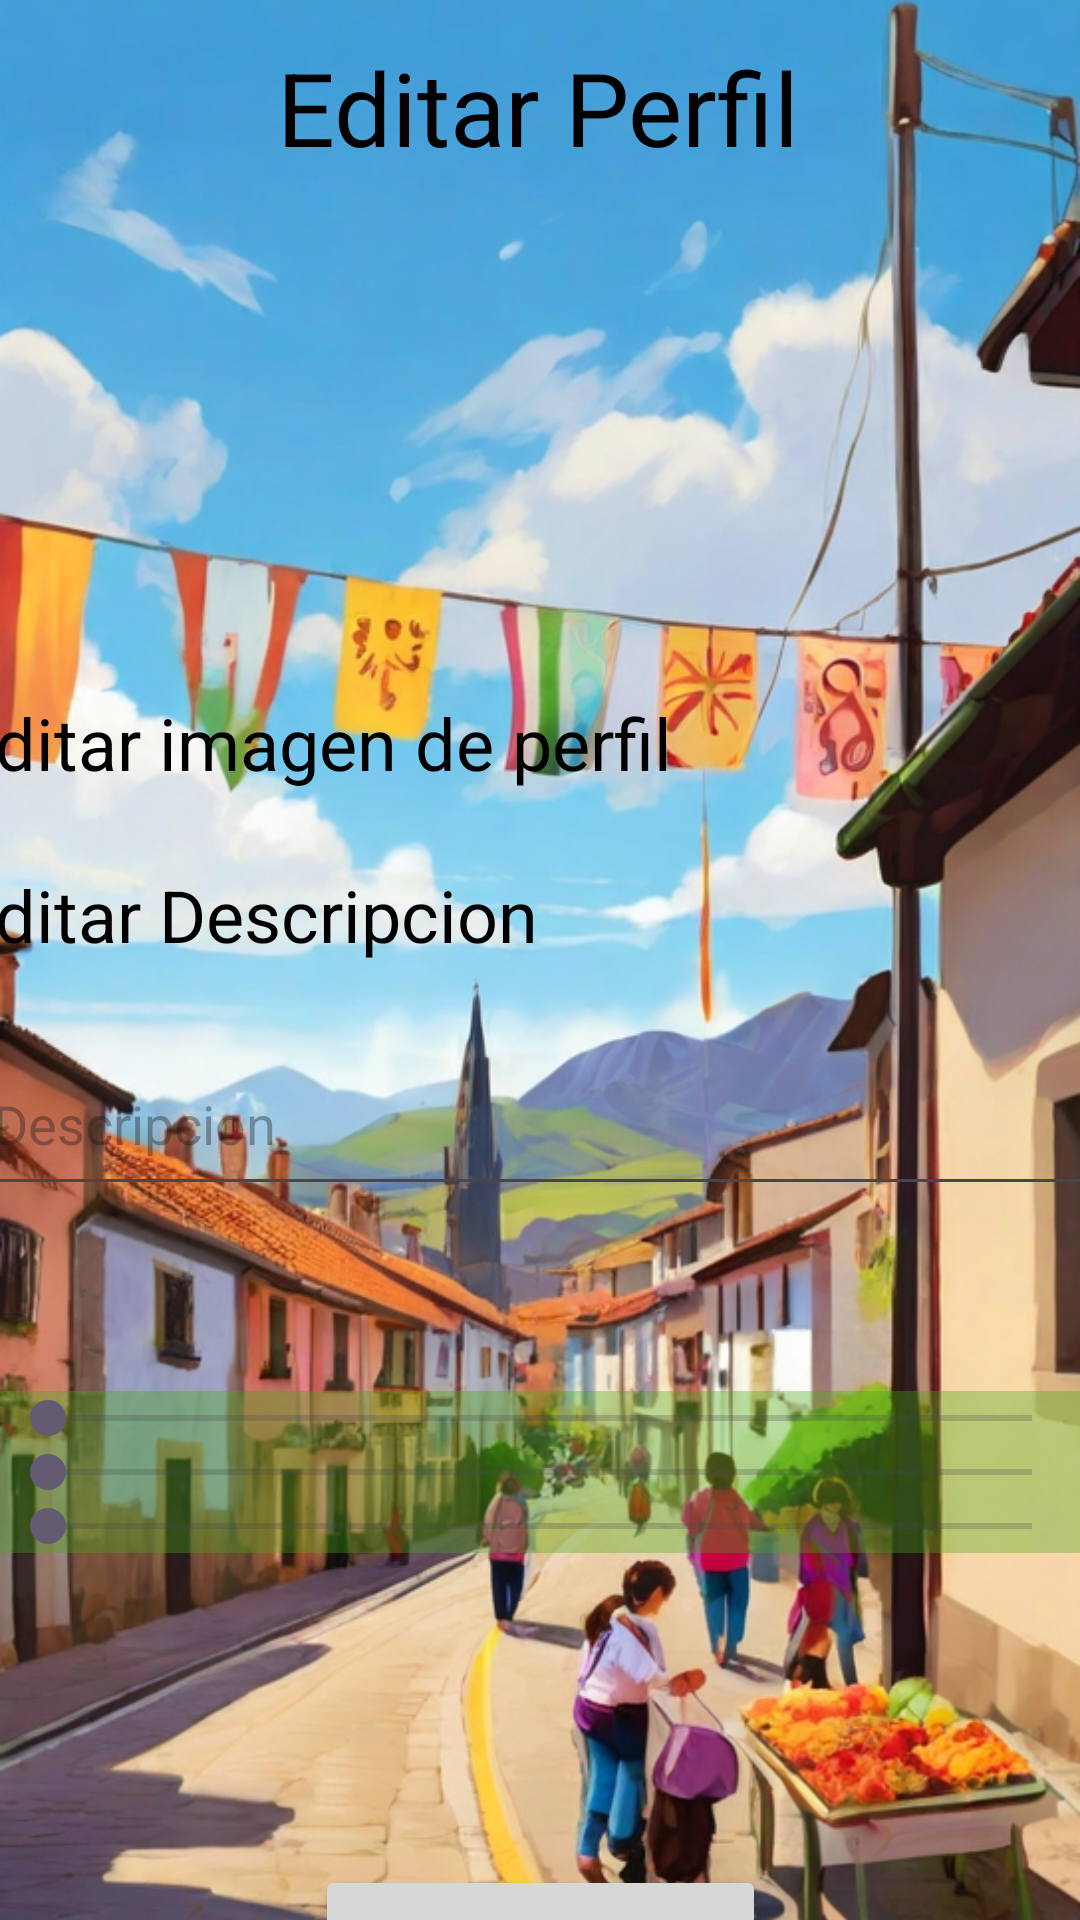

This screen was rendered from an Android layout file. Write that file and the resources it references.
<!-- AndroidManifest.xml: application theme Theme.EventVault -->
<!-- res/layout/activity_editar_perfil.xml -->
<?xml version="1.0" encoding="utf-8"?>
<androidx.constraintlayout.widget.ConstraintLayout xmlns:android="http://schemas.android.com/apk/res/android"
    xmlns:app="http://schemas.android.com/apk/res-auto"
    xmlns:tools="http://schemas.android.com/tools"
    android:id="@+id/constraintLayout"
    android:layout_width="match_parent"
    android:layout_height="match_parent"
    android:background="#8BC34A"
    tools:context=".vista.EditarPerfil">

    

    <ImageView
        android:id="@+id/backgroundImage"
        android:layout_width="match_parent"
        android:layout_height="match_parent"
        android:scaleType="centerCrop"
        android:src="@drawable/fiestacuatro"
        app:layout_constraintBottom_toBottomOf="parent"
        app:layout_constraintEnd_toEndOf="parent"
        app:layout_constraintHorizontal_bias="0.0"
        app:layout_constraintStart_toStartOf="parent"
        app:layout_constraintTop_toTopOf="parent"
        app:layout_constraintVertical_bias="0.0" />

    <EditText
        android:id="@+id/editTxtDescripcion"
        android:layout_width="375dp"
        android:layout_height="58dp"
        android:ems="10"
        android:hint="Descripcion"
        android:inputType="text"
        android:textColor="#000000"
        app:layout_constraintBottom_toBottomOf="parent"
        app:layout_constraintEnd_toEndOf="parent"
        app:layout_constraintHorizontal_bias="0.466"
        app:layout_constraintStart_toStartOf="parent"
        app:layout_constraintTop_toTopOf="parent"
        app:layout_constraintVertical_bias="0.591" />

    <TextView
        android:id="@+id/textView10"
        android:layout_width="372dp"
        android:layout_height="95dp"
        android:text="Editar Perfil"
        android:textAlignment="center"
        android:textColor="#000000"
        android:textSize="34sp"
        app:layout_constraintBottom_toBottomOf="parent"
        app:layout_constraintEnd_toEndOf="parent"
        app:layout_constraintHorizontal_bias="0.609"
        app:layout_constraintStart_toStartOf="parent"
        app:layout_constraintTop_toTopOf="parent"
        app:layout_constraintVertical_bias="0.024" />

    <TextView
        android:id="@+id/textView13"
        android:layout_width="385dp"
        android:layout_height="63dp"
        android:text="Editar imagen de perfil"
        android:textColor="#000000"
        android:textSize="24sp"
        app:layout_constraintBottom_toBottomOf="parent"
        app:layout_constraintEnd_toEndOf="parent"
        app:layout_constraintHorizontal_bias="0.615"
        app:layout_constraintStart_toStartOf="parent"
        app:layout_constraintTop_toTopOf="parent"
        app:layout_constraintVertical_bias="0.401" />

    <TextView
        android:id="@+id/textView14"
        android:layout_width="385dp"
        android:layout_height="63dp"
        android:text="Editar Descripcion"
        android:textColor="#000000"
        android:textSize="24sp"
        app:layout_constraintBottom_toBottomOf="parent"
        app:layout_constraintEnd_toEndOf="parent"
        app:layout_constraintHorizontal_bias="0.615"
        app:layout_constraintStart_toStartOf="parent"
        app:layout_constraintTop_toTopOf="parent" />

    <ImageView
        android:id="@+id/imageView3"
        android:layout_width="152dp"
        android:layout_height="154dp"
        app:layout_constraintBottom_toBottomOf="parent"
        app:layout_constraintEnd_toEndOf="parent"
        app:layout_constraintHorizontal_bias="0.498"
        app:layout_constraintStart_toStartOf="parent"
        app:layout_constraintTop_toTopOf="parent"
        app:layout_constraintVertical_bias="0.19"
        app:srcCompat="@drawable/ic_launcher_foreground" />

    <SeekBar
        android:id="@+id/seekBarRed"
        android:layout_width="match_parent"
        android:layout_height="wrap_content"
        android:layout_marginTop="112dp"
        android:background="#5947AA16"
        android:max="255"
        android:progress="0"
        app:layout_constraintEnd_toEndOf="parent"
        app:layout_constraintHorizontal_bias="0.0"
        app:layout_constraintStart_toStartOf="parent"
        app:layout_constraintTop_toBottomOf="@+id/textView14" />

    <SeekBar
        android:id="@+id/seekBarGreen"
        android:layout_width="match_parent"
        android:layout_height="wrap_content"
        android:background="#5947AA16"
        android:max="255"
        android:progress="0"
        app:layout_constraintEnd_toEndOf="parent"
        app:layout_constraintStart_toStartOf="parent"
        app:layout_constraintTop_toBottomOf="@+id/seekBarRed" />

    <SeekBar
        android:id="@+id/seekBarBlue"
        android:layout_width="match_parent"
        android:layout_height="wrap_content"
        android:background="#5947AA16"
        android:max="255"
        android:progress="0"
        app:layout_constraintEnd_toEndOf="parent"
        app:layout_constraintStart_toStartOf="parent"
        app:layout_constraintTop_toBottomOf="@+id/seekBarGreen" />

    <Button
        android:id="@+id/BtnAplicarColor"
        android:layout_width="wrap_content"
        android:layout_height="wrap_content"
        android:layout_marginTop="104dp"
        android:text="Aceptar Cambios"
        app:layout_constraintEnd_toEndOf="parent"
        app:layout_constraintStart_toStartOf="parent"
        app:layout_constraintTop_toBottomOf="@+id/seekBarBlue" />

</androidx.constraintlayout.widget.ConstraintLayout>
<!-- resources referenced by this layout -->
<resources>
  <!-- drawable fiestacuatro: png bitmap (drawable, 981860 bytes) -->
  <style name="Theme.EventVault" parent="Base.Theme.EventVault">
          <item name="android:windowBackground">@color/black</item>
          <item name="buttonStyle">@style/ButtonStyle</item>
      </style>
  <style name="Base.Theme.EventVault" parent="Theme.Material3.DayNight.NoActionBar">
          
          
      </style>
  <color name="black">#FF000000</color>
  <style name="ButtonStyle">
          
      </style>
</resources>
